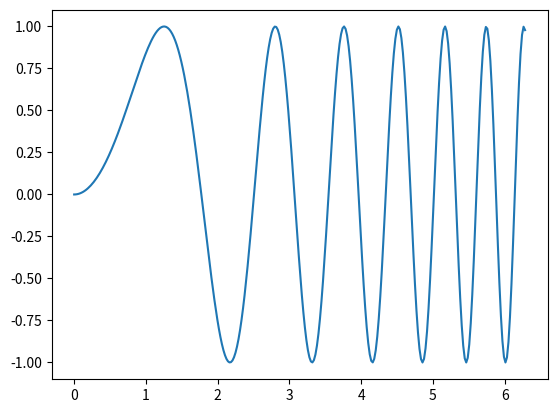

Recreate this plot in Python. (Note: this script raises an exception after producing the figure.)
%matplotlib inline
from matplotlib import pyplot as plt
import numpy as np

fig, ax = plt.subplots()
t = np.linspace(0, 2*np.pi, 300)
s = np.sin(t**2)
ax.plot(t, s);

# Press tab at the end of this to see what you can modify
ax.set_

from ipywidgets import interact
from IPython.display import display

@interact
def xylabels(xlabel="x", ylabel="y"):
    ax.set_xlabel(xlabel)
    ax.set_ylabel(ylabel)
    display(fig)    

ax.figure

from ipywidgets import interact_manual

@interact_manual
def xylabels(xlabel="x", ylabel="y"):
    ax.set_xlabel(xlabel)
    ax.set_ylabel(ylabel)
    display(fig)    

from ipywidgets import fixed

def edit_labels(ax, manual=False):
    """Edit the labels of an axis object.
    
    Provide a graphical editor for the x, y and title labels of an axis.
    
    If the `manual` flag is True, the editor will have a "Run" button
    to trigger execution, otherwise it will execute automatically any
    time any of the labels changes (which could be slow for a complex
    figure.)
    """
    
    def edit(xlabel, ylabel, title):
        ax.set_xlabel(xlabel)
        ax.set_ylabel(ylabel)
        ax.set_title(title)
        display(ax.figure)
        
    interact_call = interact_manual if manual else interact
    interact_call(edit, ax=fixed(ax), xlabel="x", ylabel="y", title="title")

edit_labels(ax)

ax.figure

# Your code here